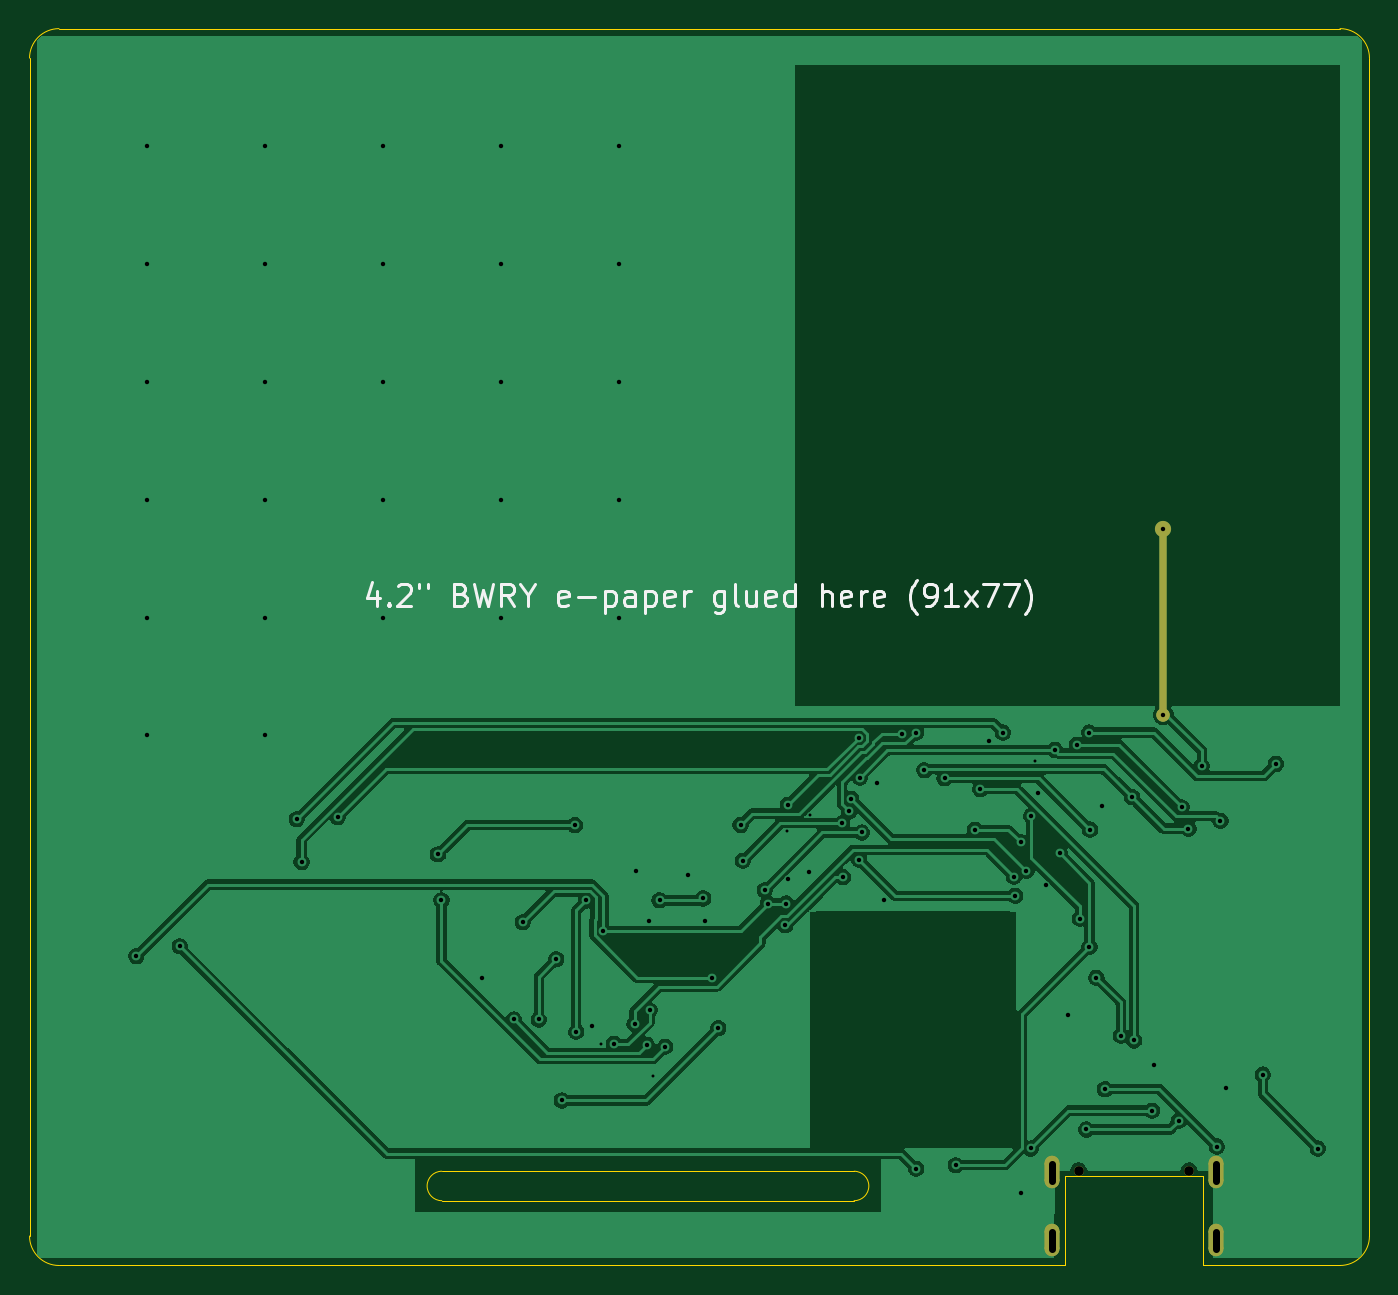
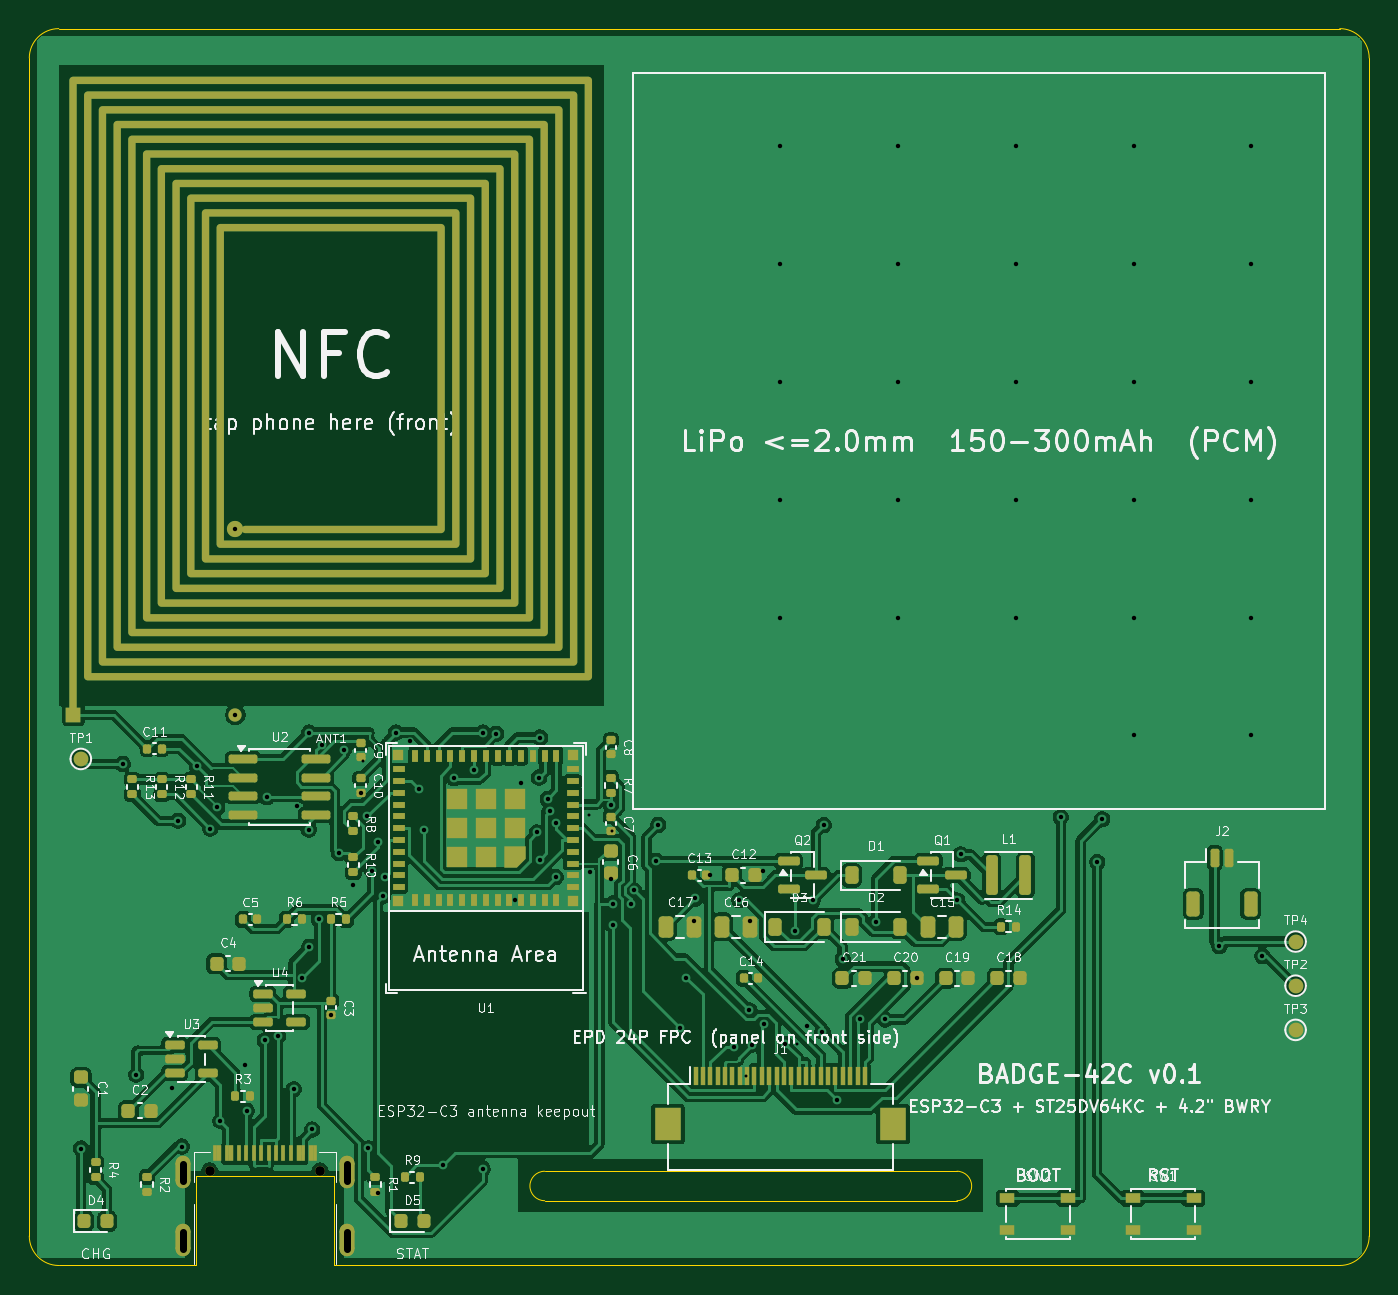
Circuit board: 11 layer files. Board 91.0 x 84.0 mm.
- bottom_copper: badge-B_Cu.gbr (183458 bytes)
- bottom_mask: badge-B_Mask.gbr (16667 bytes)
- paste: badge-B_Paste.gbr (9526 bytes)
- bottom_silk: badge-B_Silkscreen.gbr (169835 bytes)
- outline: badge-Edge_Cuts.gbr (1331 bytes)
- top_copper: badge-F_Cu.gbr (92003 bytes)
- top_mask: badge-F_Mask.gbr (2151 bytes)
- paste: badge-F_Paste.gbr (448 bytes)
- top_silk: badge-F_Silkscreen.gbr (14905 bytes)
- drill: badge-NPTH.drl (363 bytes)
- drill: badge-PTH.drl (2552 bytes)

=== bottom_copper: badge-B_Cu.gbr (183458 bytes, source omitted) ===
=== bottom_mask: badge-B_Mask.gbr (16667 bytes, source omitted) ===
=== paste: badge-B_Paste.gbr (9526 bytes, source omitted) ===
=== bottom_silk: badge-B_Silkscreen.gbr (169835 bytes, source omitted) ===
=== outline: badge-Edge_Cuts.gbr ===
%TF.GenerationSoftware,KiCad,Pcbnew,9.0.8*%
%TF.CreationDate,2026-09-14T03:56:19+08:00*%
%TF.ProjectId,badge,62616467-652e-46b6-9963-61645f706362,rev?*%
%TF.SameCoordinates,Original*%
%TF.FileFunction,Profile,NP*%
%FSLAX46Y46*%
G04 Gerber Fmt 4.6, Leading zero omitted, Abs format (unit mm)*
G04 Created by KiCad (PCBNEW 9.0.8) date 2026-09-14 03:56:19*
%MOMM*%
%LPD*%
G01*
G04 APERTURE LIST*
%TA.AperFunction,Profile*%
%ADD10C,0.100000*%
%TD*%
G04 APERTURE END LIST*
D10*
X0Y-2000000D02*
G75*
G02*
X2000000Y0I1999999J1D01*
G01*
X0Y-82000000D02*
X0Y-2000000D01*
X2000000Y0D02*
X89000000Y0D01*
X2000000Y-84000000D02*
G75*
G02*
X0Y-82000000I0J2000000D01*
G01*
X28000000Y-77600000D02*
X56000000Y-77600000D01*
X28000000Y-79600000D02*
G75*
G02*
X28000000Y-77600000I0J1000000D01*
G01*
X56000000Y-77600000D02*
G75*
G02*
X56000000Y-79600000I0J-1000000D01*
G01*
X56000000Y-79600000D02*
X28000000Y-79600000D01*
X70325000Y-77950000D02*
X70325000Y-84000000D01*
X70325000Y-84000000D02*
X2000000Y-84000000D01*
X79675000Y-77950000D02*
X70325000Y-77950000D01*
X79675000Y-84000000D02*
X79675000Y-77950000D01*
X89000000Y0D02*
G75*
G02*
X91000000Y-2000000I0J-2000000D01*
G01*
X89000000Y-84000000D02*
X79675000Y-84000000D01*
X91000000Y-2000000D02*
X91000000Y-82000000D01*
X91000000Y-82000000D02*
G75*
G02*
X89000000Y-84000000I-2000000J0D01*
G01*
M02*

=== top_copper: badge-F_Cu.gbr (92003 bytes, source omitted) ===
=== top_mask: badge-F_Mask.gbr (2151 bytes, source withheld) ===
=== paste: badge-F_Paste.gbr ===
%TF.GenerationSoftware,KiCad,Pcbnew,9.0.8*%
%TF.CreationDate,2026-09-14T03:56:19+08:00*%
%TF.ProjectId,badge,62616467-652e-46b6-9963-61645f706362,rev?*%
%TF.SameCoordinates,Original*%
%TF.FileFunction,Paste,Top*%
%TF.FilePolarity,Positive*%
%FSLAX46Y46*%
G04 Gerber Fmt 4.6, Leading zero omitted, Abs format (unit mm)*
G04 Created by KiCad (PCBNEW 9.0.8) date 2026-09-14 03:56:19*
%MOMM*%
%LPD*%
G01*
G04 APERTURE LIST*
G04 APERTURE END LIST*
M02*

=== top_silk: badge-F_Silkscreen.gbr (14905 bytes, source omitted) ===
=== drill: badge-NPTH.drl ===
M48
; DRILL file {KiCad 9.0.8} date 2026-09-14T03:56:20+0800
; FORMAT={-:-/ absolute / metric / decimal}
; #@! TF.CreationDate,2026-09-14T03:56:20+08:00
; #@! TF.GenerationSoftware,Kicad,Pcbnew,9.0.8
; #@! TF.FileFunction,NonPlated,1,2,NPTH
FMAT,2
METRIC
; #@! TA.AperFunction,NonPlated,NPTH,ComponentDrill
T1C0.650
%
G90
G05
T1
X71.25Y-77.575
X78.75Y-77.575
M30

=== drill: badge-PTH.drl ===
M48
; DRILL file {KiCad 9.0.8} date 2026-09-14T03:56:20+0800
; FORMAT={-:-/ absolute / metric / decimal}
; #@! TF.CreationDate,2026-09-14T03:56:20+08:00
; #@! TF.GenerationSoftware,Kicad,Pcbnew,9.0.8
; #@! TF.FileFunction,Plated,1,2,PTH
FMAT,2
METRIC
; #@! TA.AperFunction,Plated,PTH,ViaDrill
T1C0.200
; #@! TA.AperFunction,Plated,PTH,ViaDrill
T2C0.300
; #@! TA.AperFunction,Plated,PTH,ComponentDrill
T3C0.300
; #@! TA.AperFunction,Plated,PTH,ComponentDrill
T4C0.500
%
G90
G05
T1
X38.831Y-68.927
X42.35Y-71.15
X51.449Y-54.496
X52.986Y-53.438
X68.307Y-49.746
T2
X7.255Y-62.988
X8.0Y-8.0
X8.0Y-16.0
X8.0Y-24.0
X8.0Y-32.0
X8.0Y-40.0
X8.0Y-48.0
X10.197Y-62.324
X16.0Y-8.0
X16.0Y-16.0
X16.0Y-24.0
X16.0Y-32.0
X16.0Y-40.0
X16.0Y-48.0
X18.147Y-53.695
X18.475Y-56.598
X20.942Y-53.548
X24.0Y-8.0
X24.0Y-16.0
X24.0Y-24.0
X24.0Y-32.0
X24.0Y-40.0
X27.739Y-56.081
X27.971Y-59.206
X30.725Y-64.5
X32.0Y-8.0
X32.0Y-16.0
X32.0Y-24.0
X32.0Y-32.0
X32.0Y-40.0
X32.885Y-67.293
X33.5Y-60.679
X34.581Y-67.293
X35.764Y-63.191
X36.142Y-72.79
X37.043Y-54.086
X37.134Y-68.131
X37.802Y-59.205
X38.193Y-67.723
X38.974Y-61.286
X39.671Y-68.95
X40.0Y-8.0
X40.0Y-16.0
X40.0Y-24.0
X40.0Y-32.0
X40.0Y-40.0
X41.088Y-67.598
X41.191Y-57.191
X41.925Y-69.007
X42.05Y-60.6
X42.104Y-66.654
X42.786Y-59.202
X43.162Y-69.146
X44.743Y-57.461
X45.761Y-59.071
X45.85Y-60.6
X46.382Y-64.452
X46.777Y-67.882
X48.291Y-54.082
X48.441Y-56.517
X49.933Y-58.511
X50.151Y-59.42
X51.33Y-60.902
X51.383Y-59.419
X51.5Y-52.707
X51.5Y-57.775
X52.951Y-57.282
X55.199Y-53.965
X55.242Y-57.616
X55.667Y-53.137
X55.793Y-52.309
X56.307Y-48.145
X56.34Y-56.438
X56.381Y-50.861
X56.516Y-54.593
X57.578Y-51.215
X58.0Y-59.2
X59.277Y-47.891
X60.211Y-77.432
X60.211Y-47.808
X60.777Y-50.364
X62.143Y-50.899
X62.901Y-77.197
X64.2Y-54.423
X64.563Y-51.644
X65.135Y-48.396
X66.097Y-47.806
X66.852Y-57.584
X66.952Y-58.892
X67.302Y-55.243
X67.333Y-79.08
X67.704Y-57.201
X67.987Y-76.052
X68.041Y-53.459
X68.5Y-51.88
X69.035Y-58.188
X69.639Y-48.989
X69.964Y-56.004
X70.5Y-66.98
X71.136Y-48.625
X71.33Y-60.447
X71.779Y-74.764
X71.979Y-47.806
X71.979Y-62.348
X72.02Y-54.395
X72.454Y-64.462
X72.852Y-52.761
X73.037Y-72.025
X74.109Y-68.396
X74.875Y-52.184
X75.009Y-68.716
X76.232Y-73.483
X76.382Y-70.416
X78.038Y-74.181
X78.235Y-52.893
X78.707Y-54.332
X79.609Y-50.104
X80.635Y-75.924
X80.877Y-53.795
X81.285Y-71.956
X83.747Y-71.034
X84.65Y-49.939
X87.489Y-76.056
T3
X77.0Y-34.0
X77.0Y-46.6
T4
X69.42Y-78.235G85X69.42Y-77.085
G05
X69.42Y-82.875G85X69.42Y-81.725
G05
X80.58Y-78.235G85X80.58Y-77.085
G05
X80.58Y-82.875G85X80.58Y-81.725
G05
M30
